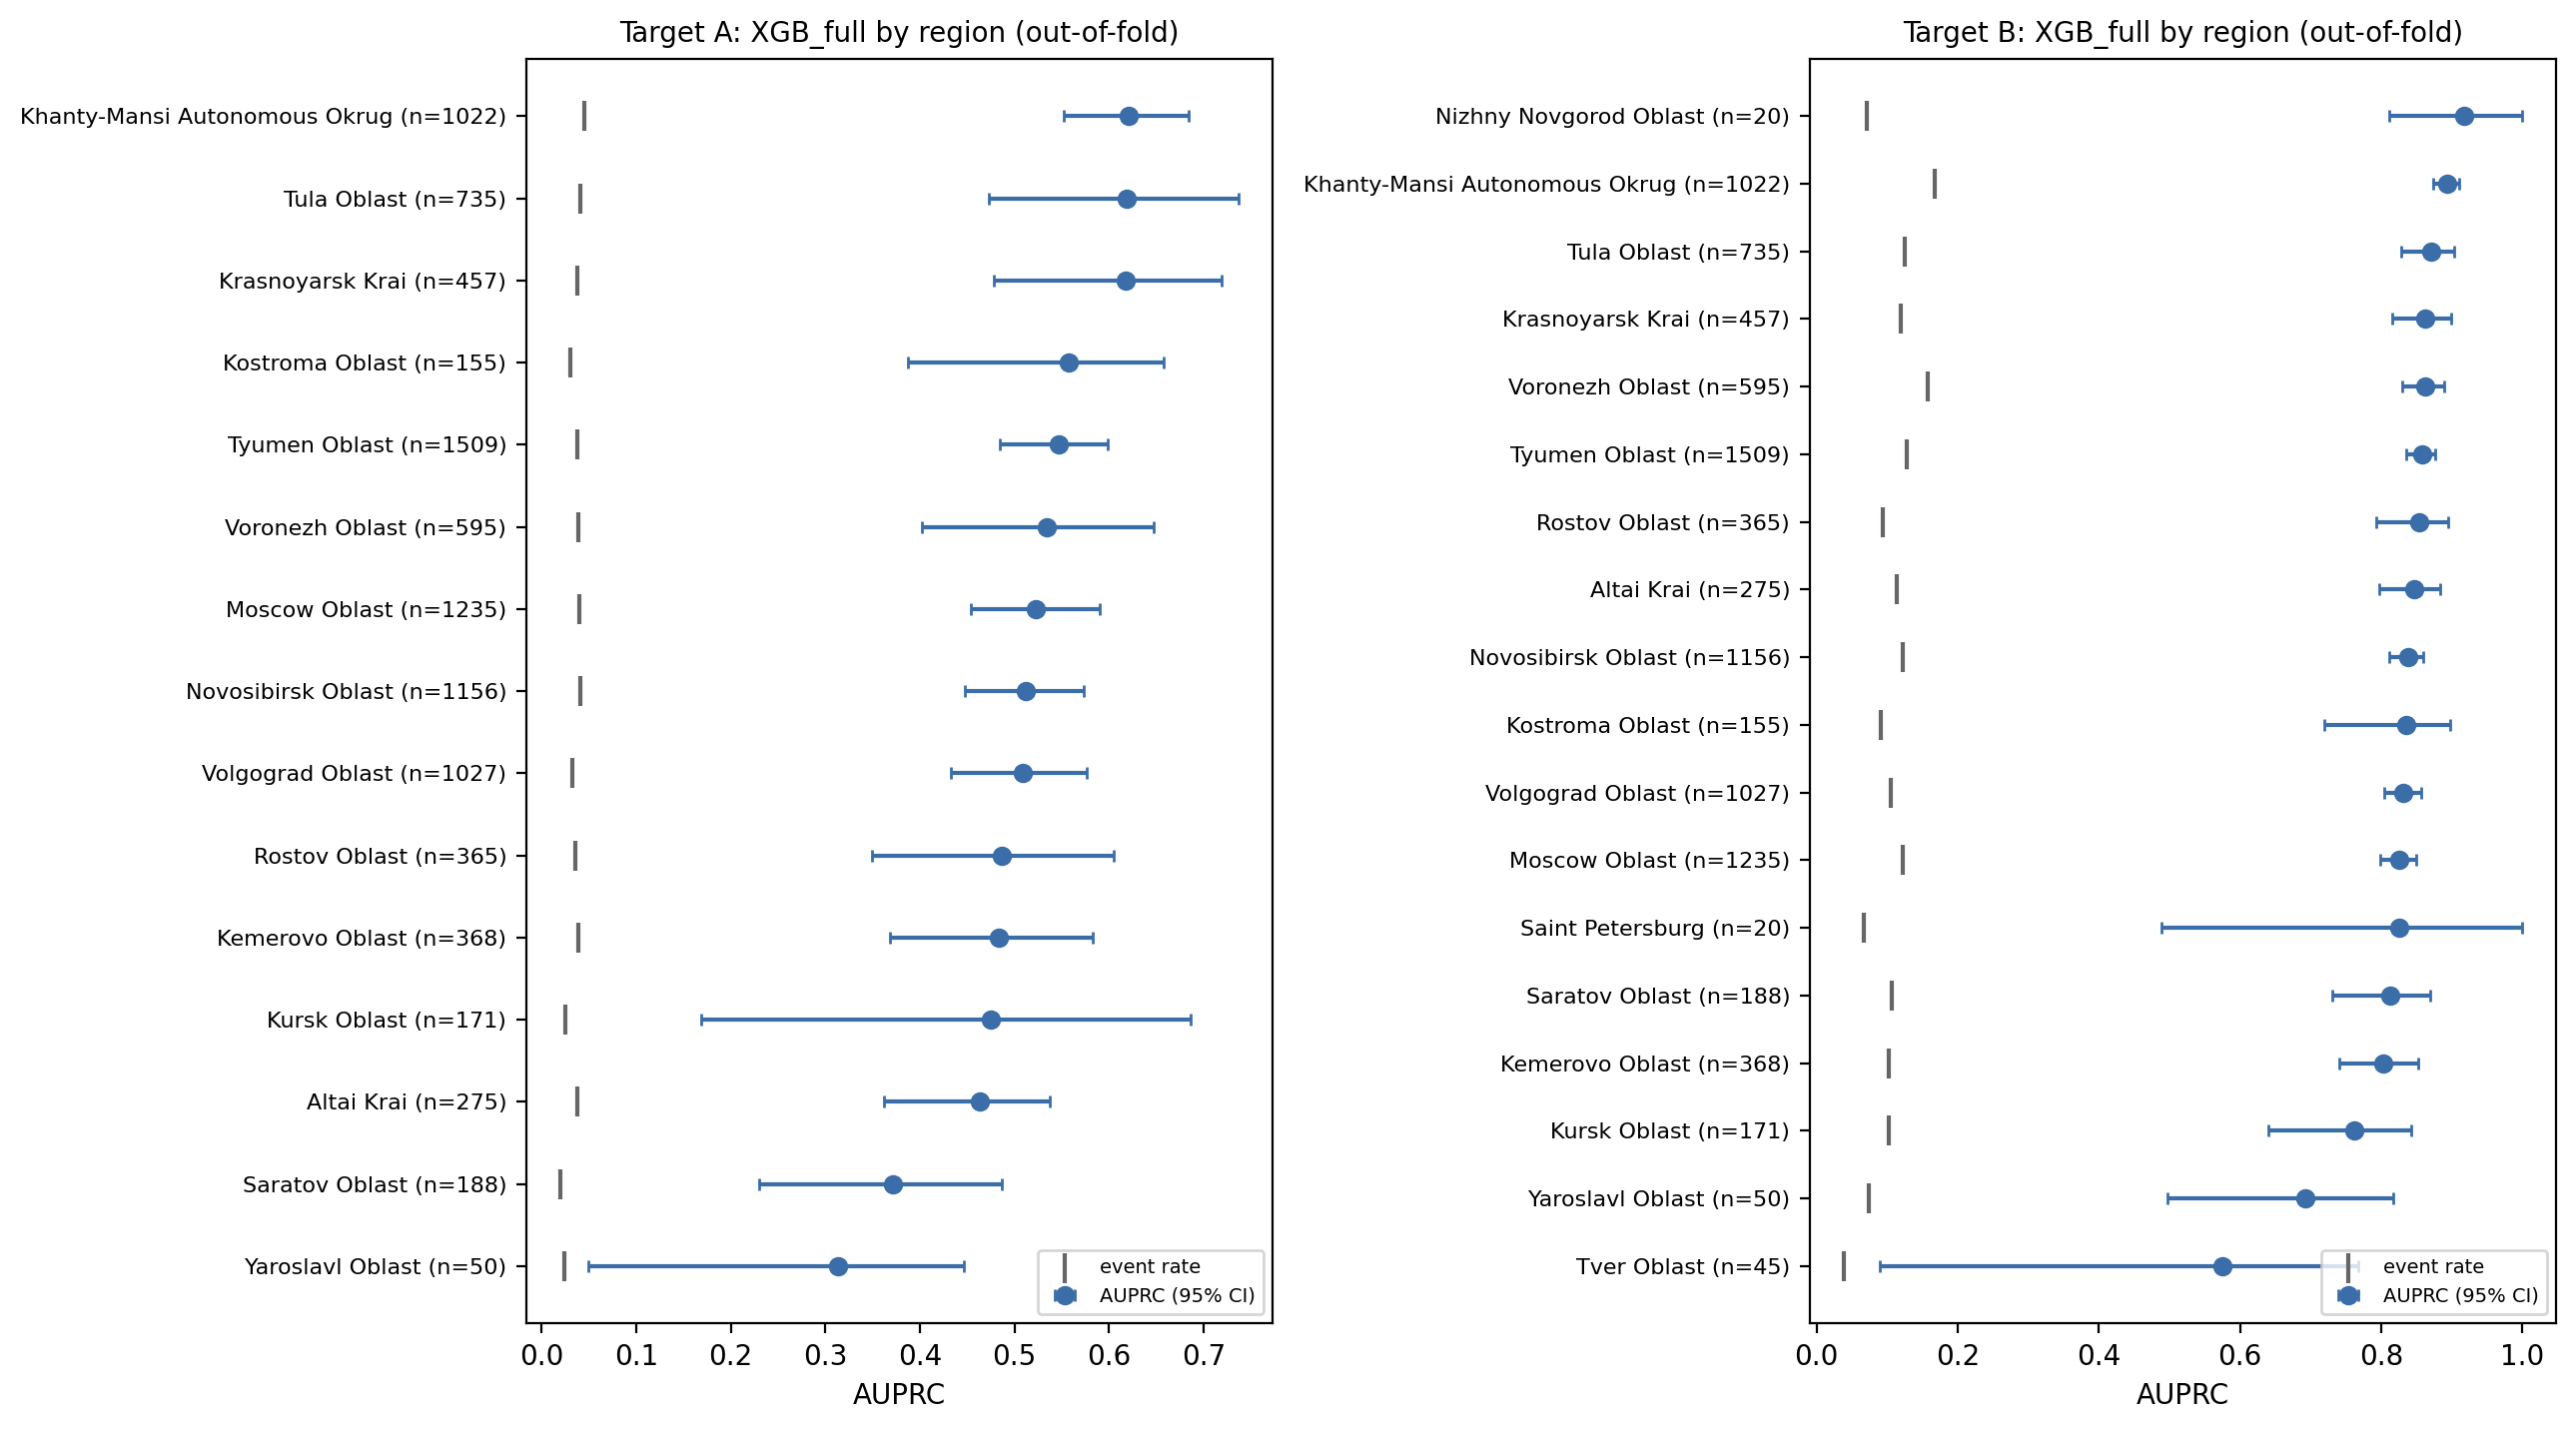

Source data for this figure (header and first rows):
target, attribute, group, patients, windows, event rate, AUROC, AUROC 95% CI, AUPRC, AUPRC 95% CI, AUPRC / event rate, sensitivity, FPR, PPV, predicted / observed, ECE, alerts per patient-week, region (en)
A, region, Altai Krai, 275, 17334, 0.03802, 0.9298, [0.908; 0.947], 0.4628, [0.362; 0.537], 12.17, 0.4416, 0.01799, 0.4924, 0.962, 0.003245, 0.07955, Altai Krai
A, region, Kemerovo Oblast, 368, 19200, 0.03885, 0.9161, [0.892; 0.937], 0.4835, [0.368; 0.583], 12.44, 0.4504, 0.02, 0.4766, 1.016, 0.003309, 0.08568, Kemerovo Oblast
A, region, Khanty-Mansi Autonomous Okrug, 1022, 45157, 0.04553, 0.9417, [0.928; 0.953], 0.6211, [0.552; 0.684], 13.64, 0.6055, 0.02172, 0.5708, 0.9929, 0.0009027, 0.1127, Khanty-Mansi Autonomous Okrug
A, region, Kostroma Oblast, 155, 3665, 0.03001, 0.9297, [0.853; 0.966], 0.5572, [0.387; 0.658], 18.57, 0.5455, 0.01153, 0.5941, 0.9509, 0.002337, 0.0643, Kostroma Oblast
A, region, Krasnoyarsk Krai, 457, 16592, 0.03773, 0.9553, [0.938; 0.968], 0.6176, [0.478; 0.719], 16.37, 0.5767, 0.01685, 0.573, 0.9445, 0.005928, 0.0886, Krasnoyarsk Krai
A, region, Kursk Oblast, 171, 4653, 0.02515, 0.9342, [0.870; 0.965], 0.4753, [0.169; 0.686], 18.9, 0.4359, 0.01102, 0.505, 1.075, 0.002907, 0.05065, Kursk Oblast
A, region, Moscow Oblast, 1235, 44733, 0.04004, 0.9319, [0.918; 0.946], 0.5221, [0.454; 0.590], 13.04, 0.531, 0.01968, 0.5295, 0.9311, 0.003018, 0.09368, Moscow Oblast
A, region, Novosibirsk Oblast, 1156, 42658, 0.04116, 0.9268, [0.912; 0.940], 0.5115, [0.447; 0.573], 12.43, 0.4932, 0.02068, 0.5058, 0.975, 0.00169, 0.09364, Novosibirsk Oblast
A, region, Rostov Oblast, 365, 19290, 0.03624, 0.9377, [0.915; 0.954], 0.4869, [0.349; 0.605], 13.44, 0.485, 0.01705, 0.5168, 0.9477, 0.003744, 0.07935, Rostov Oblast
A, region, Saratov Oblast, 188, 6113, 0.01963, 0.9197, [0.852; 0.955], 0.3714, [0.230; 0.487], 18.92, 0.3833, 0.01085, 0.4144, 1.143, 0.003476, 0.04237, Saratov Oblast
A, region, Tula Oblast, 735, 24224, 0.04136, 0.9467, [0.926; 0.962], 0.6186, [0.473; 0.737], 14.96, 0.5998, 0.01998, 0.5643, 0.9685, 0.002337, 0.1026, Tula Oblast
A, region, Tyumen Oblast, 1509, 88060, 0.03791, 0.9327, [0.921; 0.942], 0.5471, [0.484; 0.598], 14.43, 0.524, 0.01767, 0.5388, 0.9973, 0.001119, 0.08601, Tyumen Oblast
A, region, Volgograd Oblast, 1027, 55885, 0.03278, 0.9346, [0.921; 0.946], 0.5092, [0.433; 0.576], 15.53, 0.4989, 0.01815, 0.4823, 1.059, 0.002119, 0.07912, Volgograd Oblast
A, region, Voronezh Oblast, 595, 29904, 0.03889, 0.9217, [0.901; 0.938], 0.5337, [0.402; 0.647], 13.72, 0.5064, 0.01948, 0.5126, 1.068, 0.003452, 0.08965, Voronezh Oblast
A, region, Yaroslavl Oblast, 50, 850, 0.02471, 0.8727, [0.706; 0.972], 0.3132, [0.050; 0.446], 12.68, 0.2857, 0.01086, 0.4, 1.2, 0.01352, 0.04118, Yaroslavl Oblast
B, region, Altai Krai, 275, 17334, 0.1139, 0.9665, [0.956; 0.974], 0.8461, [0.797; 0.884], 7.426, 0.6987, 0.02188, 0.8042, 0.9858, 0.003016, 0.231, Altai Krai
B, region, Kemerovo Oblast, 368, 19200, 0.103, 0.9568, [0.944; 0.967], 0.8032, [0.741; 0.853], 7.801, 0.7061, 0.03077, 0.7248, 1.148, 0.01538, 0.2341, Kemerovo Oblast
B, region, Khanty-Mansi Autonomous Okrug, 1022, 45157, 0.1669, 0.9685, [0.963; 0.973], 0.8928, [0.874; 0.910], 5.349, 0.771, 0.03001, 0.8373, 0.9939, 0.004317, 0.3586, Khanty-Mansi Autonomous Okrug
B, region, Kostroma Oblast, 155, 3665, 0.09141, 0.9714, [0.954; 0.983], 0.8347, [0.720; 0.898], 9.132, 0.6925, 0.01742, 0.8, 1.06, 0.006535, 0.1846, Kostroma Oblast
B, region, Krasnoyarsk Krai, 457, 16592, 0.1187, 0.9703, [0.961; 0.978], 0.863, [0.815; 0.899], 7.272, 0.7176, 0.01983, 0.8297, 0.9613, 0.005152, 0.2395, Krasnoyarsk Krai
B, region, Kursk Oblast, 171, 4653, 0.1017, 0.9516, [0.931; 0.966], 0.7614, [0.640; 0.843], 7.49, 0.5899, 0.02201, 0.752, 0.97, 0.0064, 0.186, Kursk Oblast
B, region, Moscow Oblast, 1235, 44733, 0.1226, 0.9598, [0.954; 0.965], 0.826, [0.799; 0.850], 6.738, 0.6716, 0.02594, 0.7835, 0.9809, 0.005377, 0.2452, Moscow Oblast
B, region, Nizhny Novgorod Oblast, 20, 335, 0.07164, 0.9886, [0.965; 1.000], 0.9179, [0.811; 1.000], 12.81, 0.9167, 0.02572, 0.7333, 1.348, 0.02494, 0.209, Nizhny Novgorod Oblast
B, region, Novosibirsk Oblast, 1156, 42658, 0.1221, 0.9621, [0.956; 0.967], 0.8376, [0.812; 0.860], 6.862, 0.696, 0.02384, 0.8023, 0.9893, 0.001648, 0.2471, Novosibirsk Oblast
B, region, Rostov Oblast, 365, 19290, 0.09425, 0.9702, [0.960; 0.978], 0.8539, [0.793; 0.895], 9.06, 0.7046, 0.01534, 0.827, 0.9804, 0.003731, 0.1874, Rostov Oblast
B, region, Saint Petersburg, 20, 388, 0.06701, 0.9703, [0.930; 1.000], 0.8255, [0.488; 1.000], 12.32, 0.7308, 0.01657, 0.76, 1.279, 0.01867, 0.1503, Saint Petersburg
B, region, Saratov Oblast, 188, 6113, 0.1071, 0.9565, [0.939; 0.971], 0.8123, [0.731; 0.869], 7.581, 0.6122, 0.01557, 0.8251, 0.9242, 0.008815, 0.1855, Saratov Oblast
B, region, Tula Oblast, 735, 24224, 0.1253, 0.9693, [0.961; 0.976], 0.8715, [0.829; 0.904], 6.954, 0.7296, 0.02303, 0.8195, 1.002, 0.001791, 0.2604, Tula Oblast
B, region, Tver Oblast, 45, 996, 0.03815, 0.9617, [0.893; 0.991], 0.5746, [0.089; 0.767], 15.06, 0.3947, 0.01044, 0.6, 0.9238, 0.003806, 0.05857, Tver Oblast
B, region, Tyumen Oblast, 1509, 88060, 0.1277, 0.9649, [0.961; 0.969], 0.8576, [0.835; 0.877], 6.714, 0.7232, 0.02515, 0.8081, 1.017, 0.00215, 0.2667, Tyumen Oblast
B, region, Volgograd Oblast, 1027, 55885, 0.1058, 0.9661, [0.961; 0.971], 0.8314, [0.805; 0.856], 7.858, 0.681, 0.02093, 0.7938, 0.9925, 0.002016, 0.2118, Volgograd Oblast
B, region, Voronezh Oblast, 595, 29904, 0.1569, 0.9604, [0.953; 0.967], 0.8621, [0.830; 0.889], 5.496, 0.7429, 0.03347, 0.805, 1.002, 0.003123, 0.3378, Voronezh Oblast
B, region, Yaroslavl Oblast, 50, 850, 0.07412, 0.9386, [0.847; 0.988], 0.6923, [0.497; 0.817], 9.34, 0.5714, 0.01398, 0.766, 0.9561, 0.0132, 0.129, Yaroslavl Oblast
